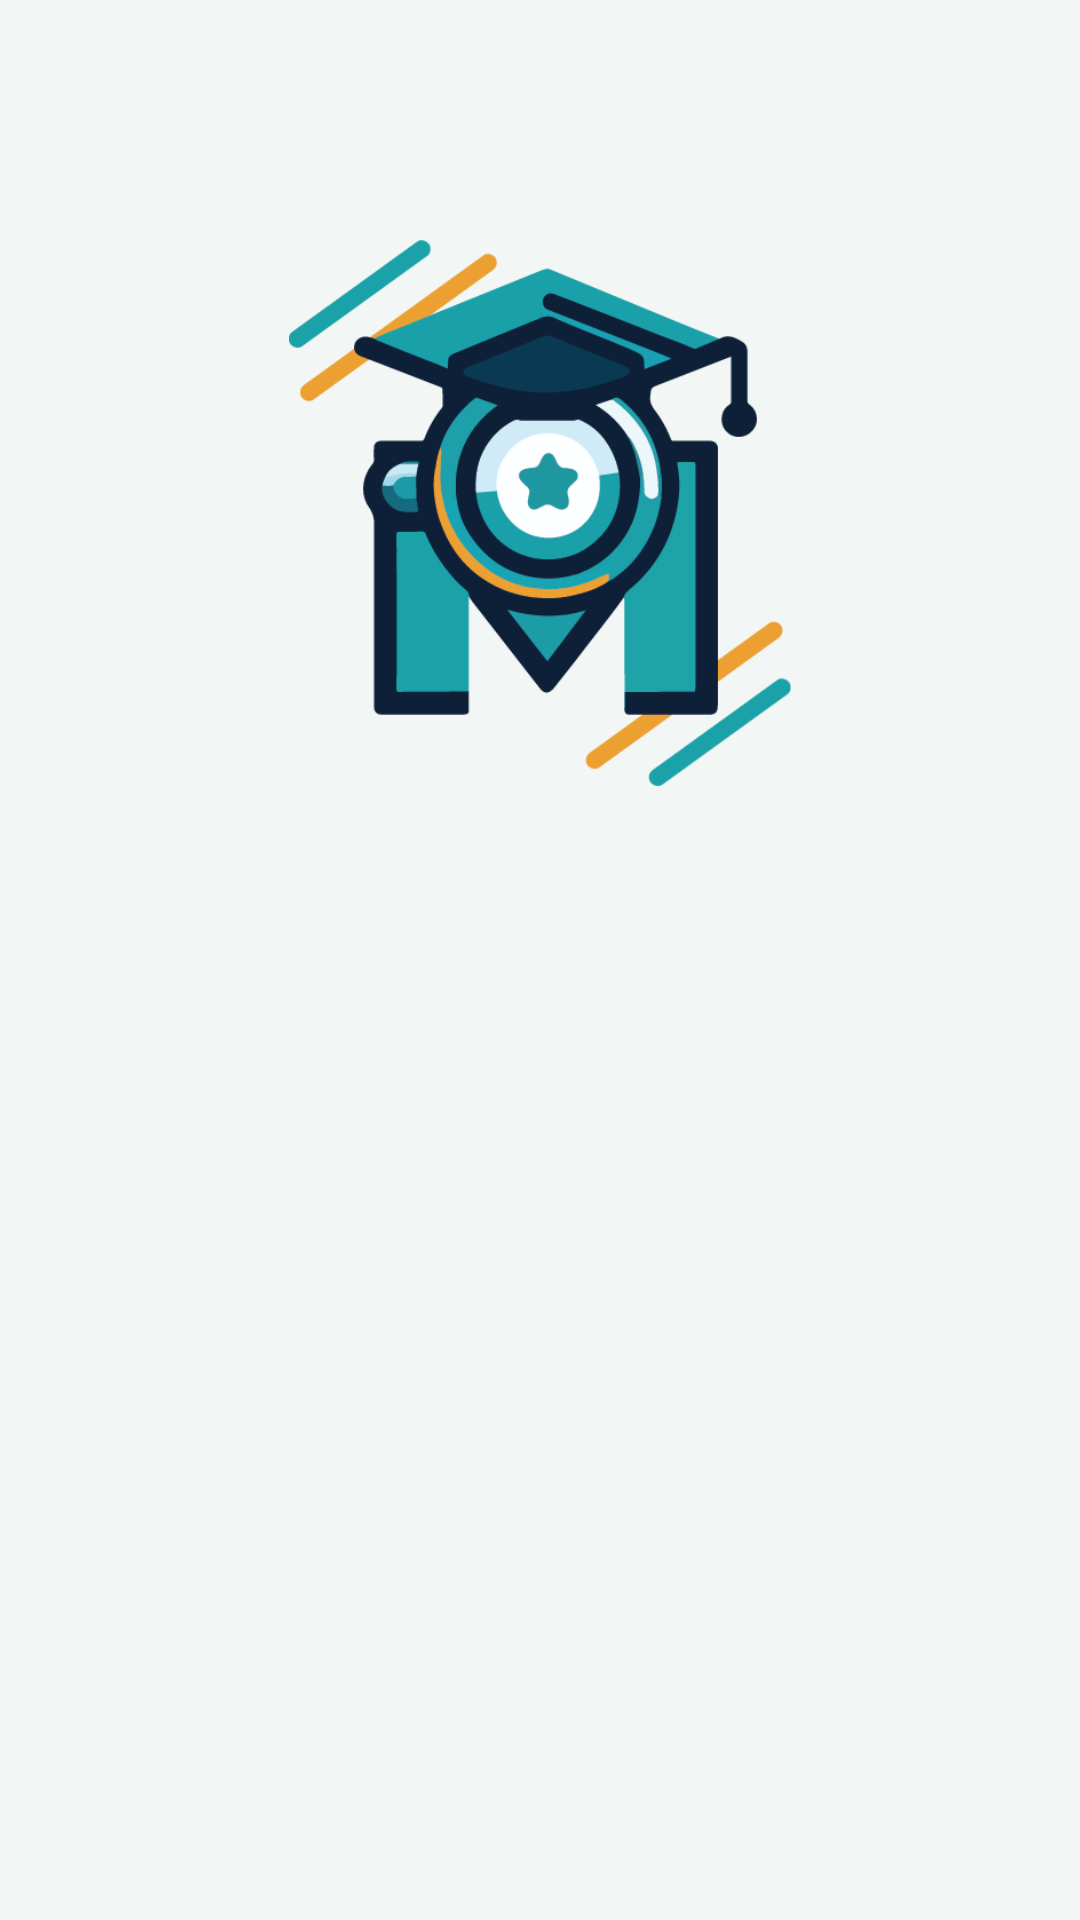

Produce the Android XML layout that renders to this screen, including the resource entries it uses.
<!-- AndroidManifest.xml: application theme Theme.MMM -->
<!-- res/layout/activity_login.xml -->
<?xml version="1.0" encoding="utf-8"?>
<androidx.constraintlayout.widget.ConstraintLayout xmlns:android="http://schemas.android.com/apk/res/android"
    xmlns:app="http://schemas.android.com/apk/res-auto"
    xmlns:tools="http://schemas.android.com/tools"
    android:layout_width="match_parent"
    android:layout_height="match_parent"
    android:background="@color/colorBackground"
    tools:context=".view.auth.login.LoginActivity">

    <ProgressBar
        android:id="@+id/progressBarLogin"
        android:layout_width="wrap_content"
        android:layout_height="wrap_content"
        android:visibility="gone"
        app:layout_constraintBottom_toBottomOf="parent"
        app:layout_constraintEnd_toEndOf="parent"
        app:layout_constraintStart_toStartOf="parent"
        app:layout_constraintTop_toTopOf="parent"
        tools:visibility="visible" />

    <ImageView
        android:id="@+id/imageView"
        android:layout_width="0dp"
        android:layout_height="0dp"
        android:layout_marginStart="32dp"
        android:layout_marginEnd="32dp"
        app:layout_constraintBottom_toTopOf="@+id/guidelineHorizontal"
        app:layout_constraintEnd_toEndOf="parent"
        app:layout_constraintStart_toStartOf="parent"
        app:layout_constraintTop_toTopOf="@+id/guidelineHorizontal2"
        app:srcCompat="@drawable/logo_app3" />

    <TextView
        android:id="@+id/emailTextView"
        android:layout_width="wrap_content"
        android:layout_height="wrap_content"
        android:layout_marginStart="32dp"
        android:layout_marginTop="24dp"
        android:text="@string/email"
        android:textColor="@color/colorOnPrimary"
        app:layout_constraintStart_toStartOf="parent"
        app:layout_constraintTop_toBottomOf="@+id/guidelineHorizontal"
        android:alpha="0"
        tools:alpha="100"/>

    <com.google.android.material.textfield.TextInputLayout
        android:id="@+id/emailEditTextLayout"
        style="@style/Widget.MaterialComponents.TextInputLayout.OutlinedBox"
        android:layout_width="0dp"
        android:layout_height="60dp"
        android:layout_marginStart="32dp"
        android:layout_marginEnd="32dp"
        app:layout_constraintEnd_toEndOf="parent"
        app:layout_constraintStart_toStartOf="parent"
        app:layout_constraintTop_toBottomOf="@+id/emailTextView"
        app:startIconDrawable="@drawable/ic_baseline_email_24"
        android:alpha="0"
        tools:alpha="100">

        <com.mcaps.mmm.view.customview.EmailTextView
            android:id="@+id/ed_login_email"
            android:layout_width="match_parent"
            android:layout_height="match_parent"
            android:ems="10"
            android:inputType="textEmailAddress"
            tools:ignore="SpeakableTextPresentCheck"
            android:alpha="0"
            tools:alpha="100"/>
    </com.google.android.material.textfield.TextInputLayout>

    <TextView
        android:id="@+id/passwordTextView"
        android:layout_width="wrap_content"
        android:layout_height="wrap_content"
        android:layout_marginStart="32dp"
        android:layout_marginTop="8dp"
        android:text="@string/password"
        android:textColor="@color/colorOnPrimary"
        app:layout_constraintStart_toStartOf="parent"
        app:layout_constraintTop_toBottomOf="@+id/emailEditTextLayout"
        android:alpha="0"
        tools:alpha="100"/>

    <com.google.android.material.textfield.TextInputLayout
        android:id="@+id/passwordEditTextLayout"
        style="@style/Widget.MaterialComponents.TextInputLayout.OutlinedBox"
        android:layout_width="0dp"
        android:layout_height="60dp"
        android:layout_marginStart="32dp"
        android:layout_marginEnd="32dp"
        app:endIconMode="password_toggle"
        app:layout_constraintEnd_toEndOf="parent"
        app:layout_constraintStart_toStartOf="parent"
        app:layout_constraintTop_toBottomOf="@+id/passwordTextView"
        app:startIconDrawable="@drawable/ic_baseline_lock_24"
        android:alpha="0"
        tools:alpha="100">

        <com.mcaps.mmm.view.customview.PassTextView
            android:id="@+id/ed_login_password"
            android:layout_width="match_parent"
            android:layout_height="match_parent"
            android:ems="10"
            android:inputType="textPassword"
            tools:ignore="SpeakableTextPresentCheck"
            android:alpha="0"
            tools:alpha="100"/>
    </com.google.android.material.textfield.TextInputLayout>

    <Button
        android:id="@+id/loginButton"
        android:layout_width="0dp"
        android:layout_height="64dp"
        android:layout_marginHorizontal="32dp"
        android:layout_marginTop="2dp"
        android:backgroundTint="@color/colorSecondary"
        android:text="@string/login"
        android:textColor="@color/colorOnSecondary"
        android:alpha="0"
        tools:alpha="100"
        app:layout_constraintTop_toBottomOf="@id/reg_layout"
        app:layout_constraintStart_toStartOf="parent"
        app:layout_constraintEnd_toEndOf="parent"/>

    <LinearLayout
        android:id="@+id/reg_layout"
        android:layout_width="match_parent"
        android:layout_height="wrap_content"
        android:orientation="horizontal"
        android:layout_marginHorizontal="32dp"
        android:layout_marginTop="24dp"
        app:layout_constraintEnd_toEndOf="parent"
        app:layout_constraintStart_toStartOf="parent"
        app:layout_constraintTop_toBottomOf="@+id/passwordEditTextLayout">

        <TextView
            android:id="@+id/tv_dont_have_account"
            android:layout_width="wrap_content"
            android:layout_height="wrap_content"
            android:text="@string/havent_account_yet"
            android:alpha="0"
            tools:alpha="100"/>

        <TextView
            android:id="@+id/tv_signup"
            android:layout_width="wrap_content"
            android:layout_height="wrap_content"
            android:layout_marginStart="4dp"
            android:text="@string/sign_up"
            android:alpha="0"
            tools:alpha="100"/>
    </LinearLayout>

    <androidx.constraintlayout.widget.Guideline
        android:id="@+id/guidelineHorizontal"
        android:layout_width="wrap_content"
        android:layout_height="64dp"
        android:orientation="horizontal"
        app:layout_constraintEnd_toEndOf="parent"
        app:layout_constraintGuide_percent="0.41"
        app:layout_constraintStart_toStartOf="parent" />

    <androidx.constraintlayout.widget.Guideline
        android:id="@+id/guidelineHorizontal2"
        android:layout_width="wrap_content"
        android:layout_height="64dp"
        android:orientation="horizontal"
        app:layout_constraintEnd_toEndOf="parent"
        app:layout_constraintGuide_begin="80dp"
        app:layout_constraintStart_toStartOf="parent" />

</androidx.constraintlayout.widget.ConstraintLayout>
<!-- resources referenced by this layout -->
<resources>
  <color name="colorBackground">#F2F6F4</color>
  <color name="colorOnPrimary">#1A1A1A</color>
  <color name="colorOnSecondary">#113D56</color>
  <color name="colorSecondary">#B4DCE4</color>
  <!-- drawable logo_app3: png bitmap (drawable, 28349 bytes) -->
  <string name="email">Email</string>
  <string name="havent_account_yet">Didn\'t have an account yet?</string>
  <string name="login">Login</string>
  <string name="password">Password</string>
  <string name="sign_up">Sign Up</string>
  <style name="Theme.MMM" parent="Theme.MaterialComponents.DayNight.NoActionBar">
          
          <item name="colorPrimary">@color/colorPrimary</item>
          <item name="colorPrimaryVariant">@color/colorPrimaryVariant</item>
          <item name="colorOnPrimary">@color/colorOnPrimary</item>
  
          
          <item name="colorSecondary">@color/colorSecondary</item>
          <item name="colorSecondaryVariant">@color/colorSecondaryVariant</item>
          <item name="colorOnSecondary">@color/colorOnSecondary</item>
  
          
          <item name="colorSurface">@color/colorSurface</item>
          <item name="colorOnSurface">@color/colorOnSurface</item>
  
          
          <item name="android:statusBarColor">?attr/colorPrimaryVariant</item>
  
      </style>
  <color name="colorPrimary">#0DA0AA</color>
  <color name="colorPrimaryVariant">#0B7A83</color>
  <color name="colorSecondaryVariant">#A1C8D1</color>
  <color name="colorSurface">#FFFFFF</color>
  <color name="colorOnSurface">#113D56</color>
</resources>
